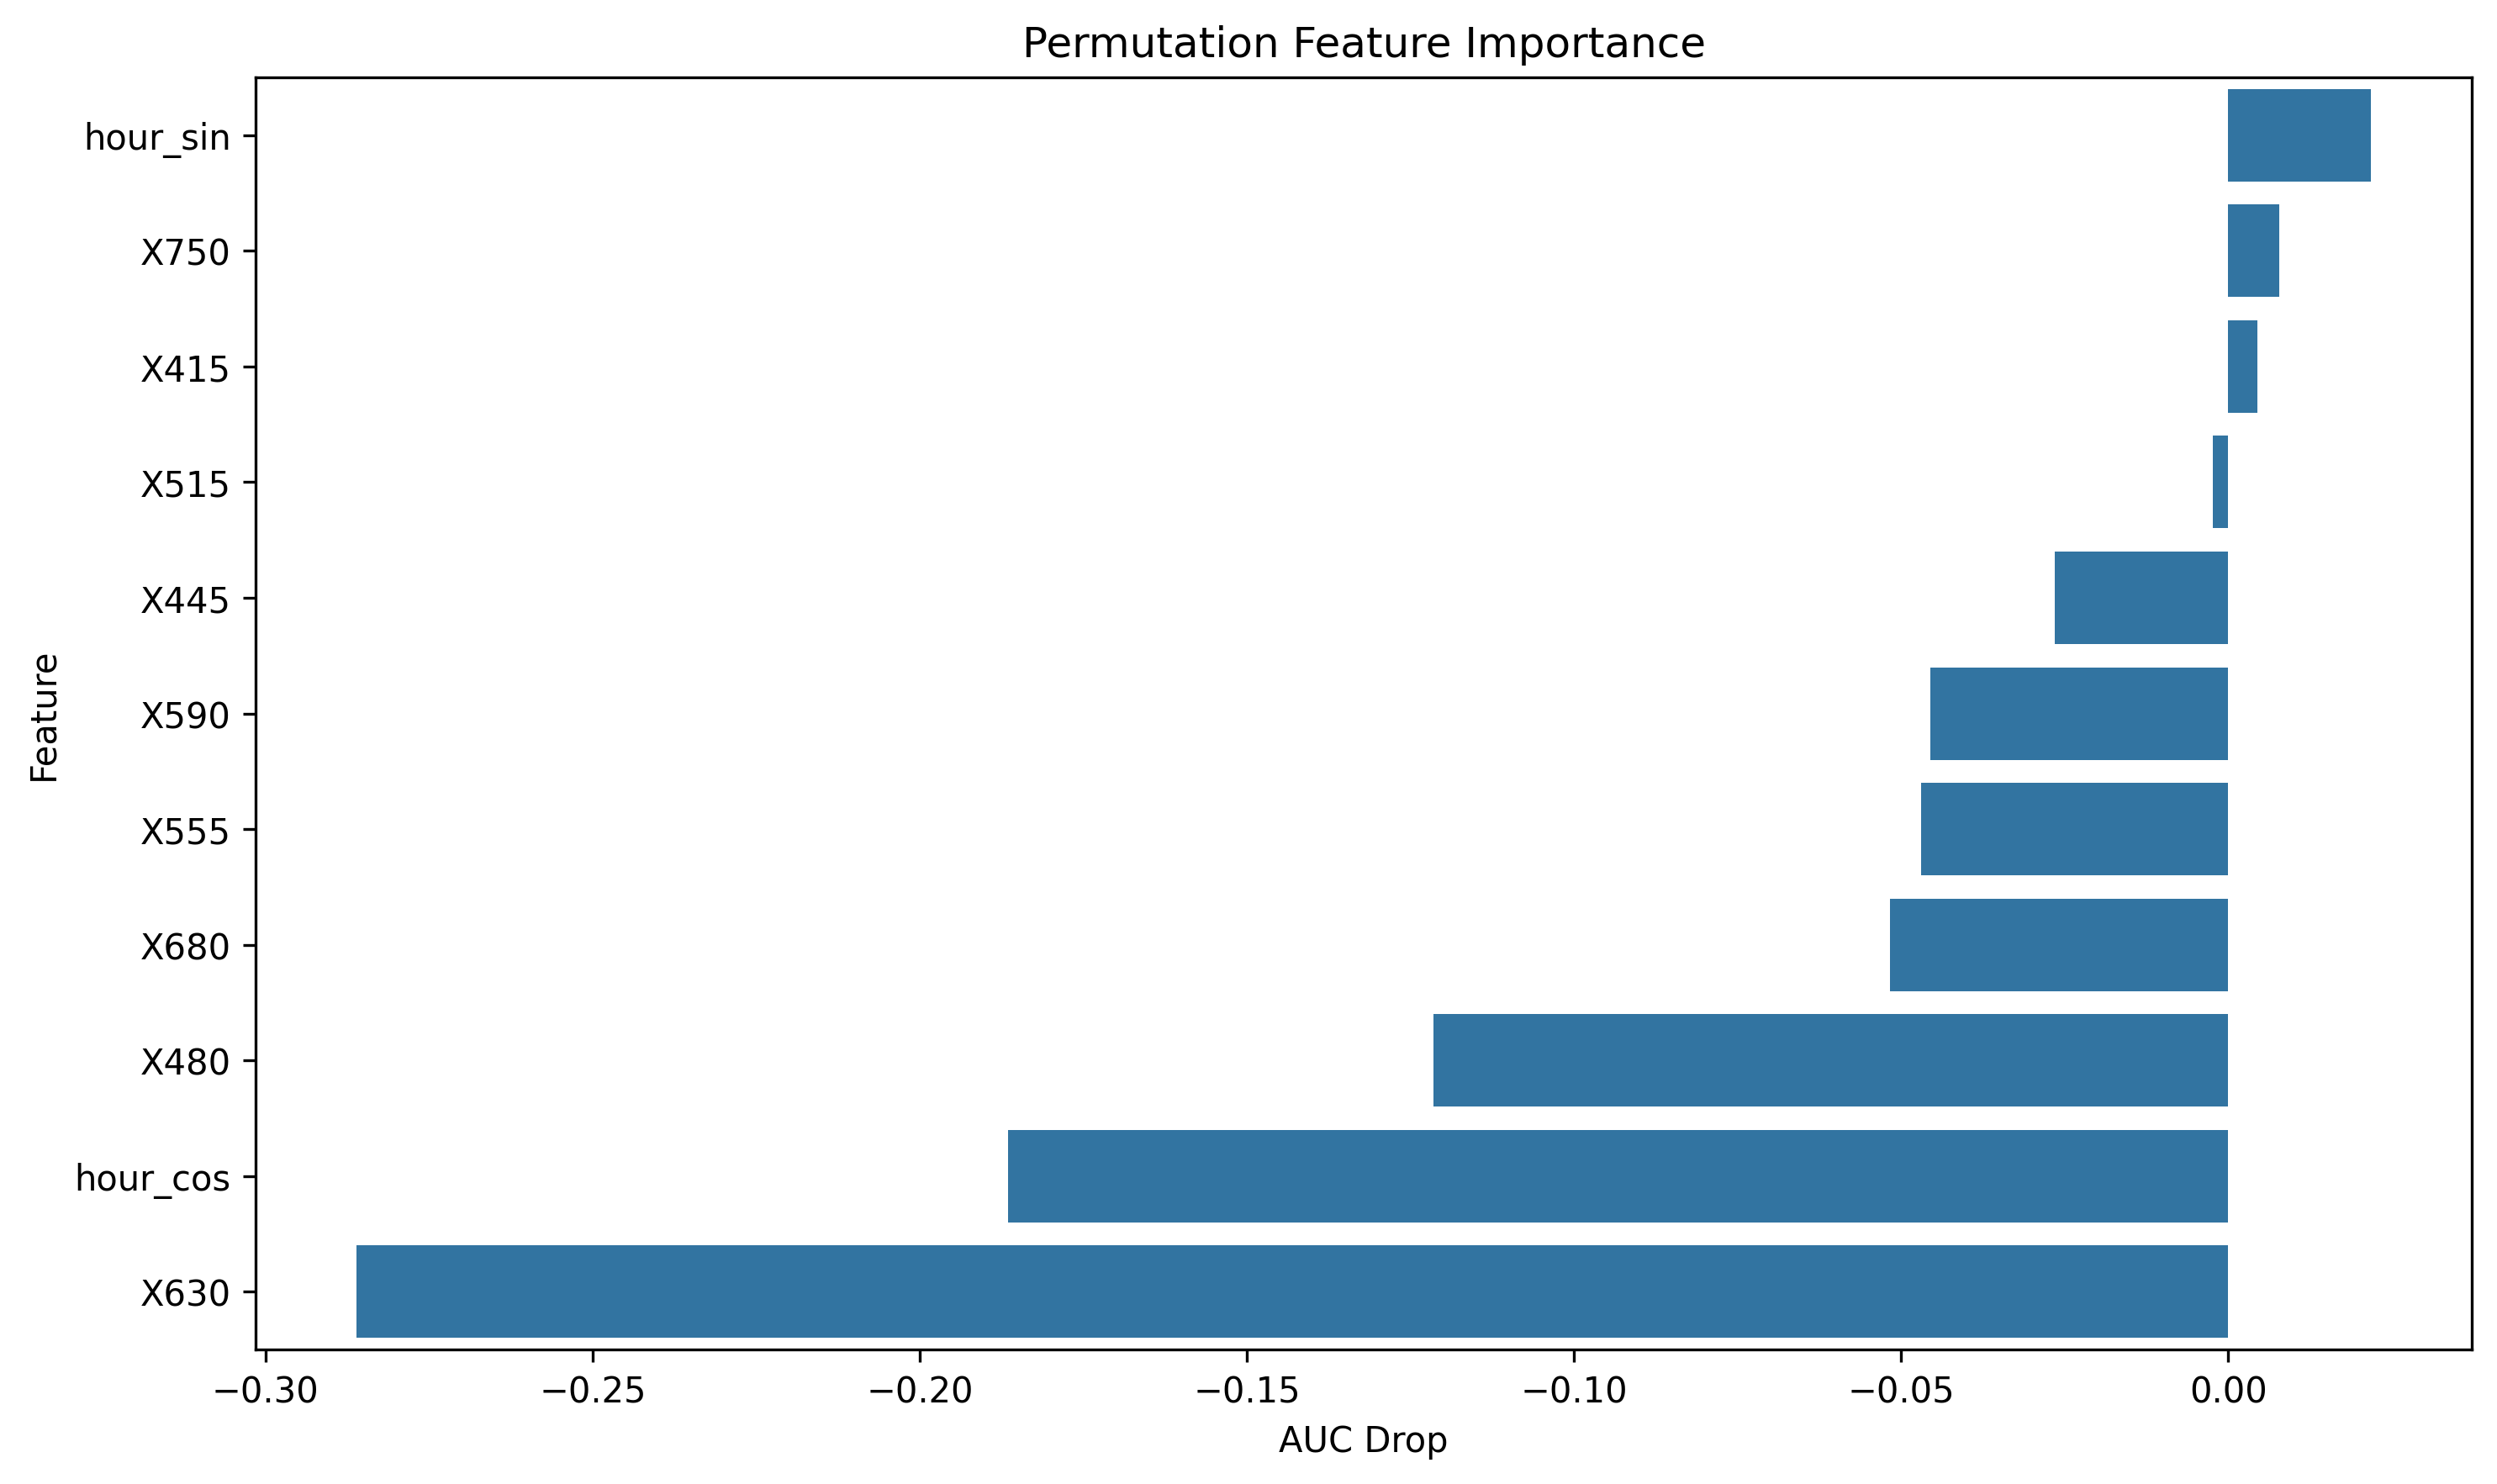

Data behind this chart, as committed beside it:
feature, importance
hour_sin, 0.02185
X750, 0.007759
X415, 0.004449
X515, -0.002365
X445, -0.02654
X590, -0.04555
X555, -0.04688
X680, -0.05172
X480, -0.1215
hour_cos, -0.1865
X630, -0.2861
